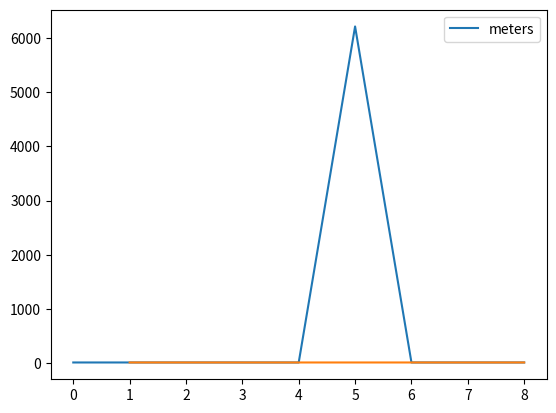

Python code for this plot:
import pandas as pd
import matplotlib.pyplot as plt
from matplotlib import style

bridge_height = {'meters':[10.26, 10.31, 10.27, 10.22, 10.23, 6212.42, 10.28, 10.25, 10.31]}
df = pd.DataFrame(bridge_height)

df.plot()
plt.show()

df['STD'] = df['meters'].rolling(window=2).std()
print(df)

df_std = df.describe()['meters']['std']
print(df_std)

df = df[ (df['STD'] < df_std) ] 
print(df)

df['meters'].plot()
plt.show()